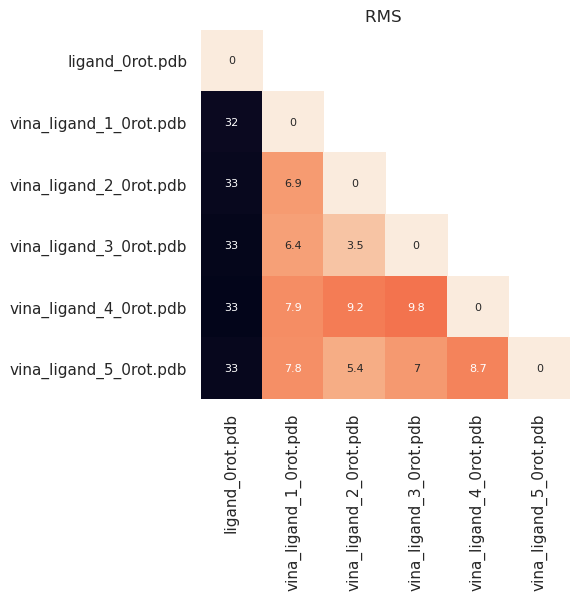

Data behind this chart, as committed beside it:
RMS values
, ligand_0rot.pdb, vina_ligand_1_0rot.pdb, vina_ligand_2_0rot.pdb, vina_ligand_3_0rot.pdb, vina_ligand_4_0rot.pdb, vina_ligand_5_0rot.pdb, 
ligand_0rot.pdb, 0.0, 32.37, 32.69, 32.97, 33.35, 32.7, 
vina_ligand_1_0rot.pdb, 32.37, 0.0, 6.87, 6.4, 7.87, 7.76, 
vina_ligand_2_0rot.pdb, 32.69, 6.87, 0.0, 3.49, 9.15, 5.39, 
vina_ligand_3_0rot.pdb, 32.97, 6.4, 3.49, 0.0, 9.82, 6.95, 
vina_ligand_4_0rot.pdb, 33.35, 7.87, 9.15, 9.82, 0.0, 8.65, 
vina_ligand_5_0rot.pdb, 32.7, 7.76, 5.39, 6.95, 8.65, 0.0, 
